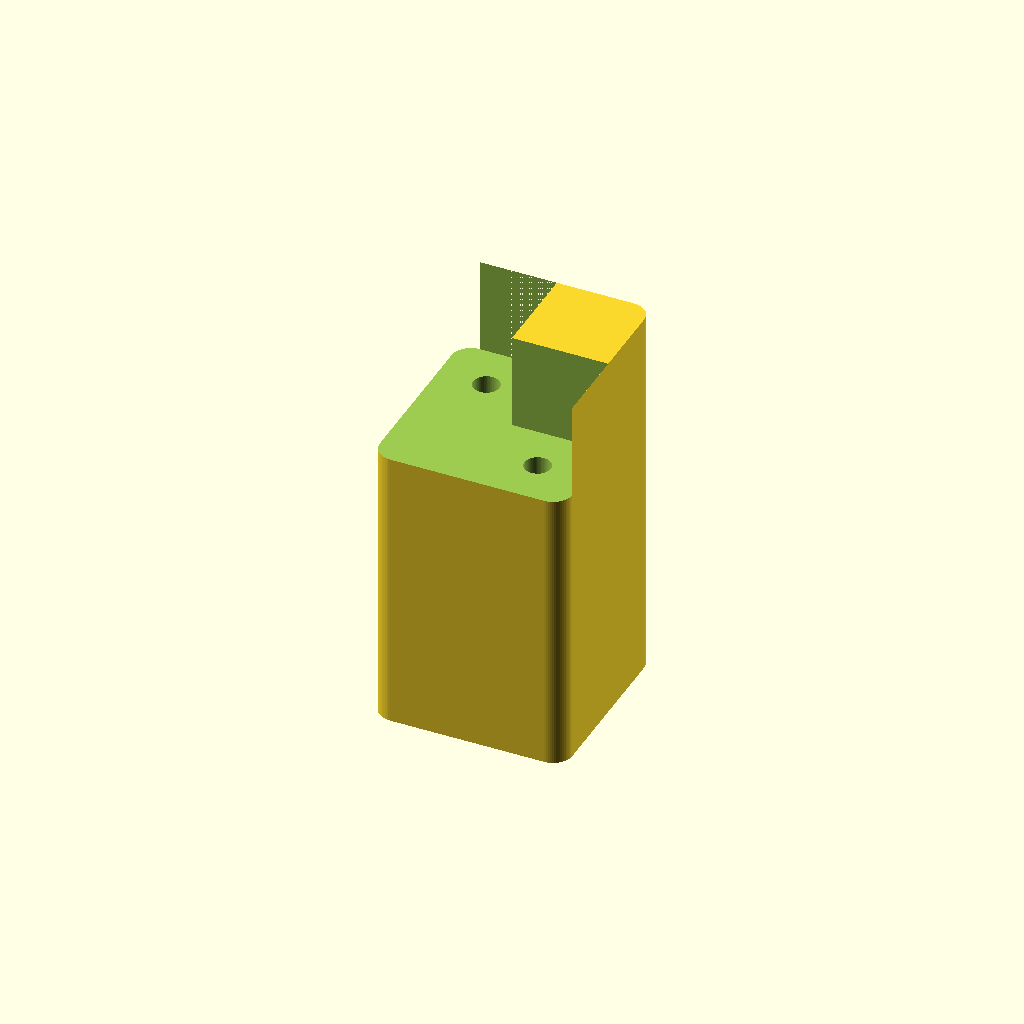
Cell 1: rendered with the file's own defaults.
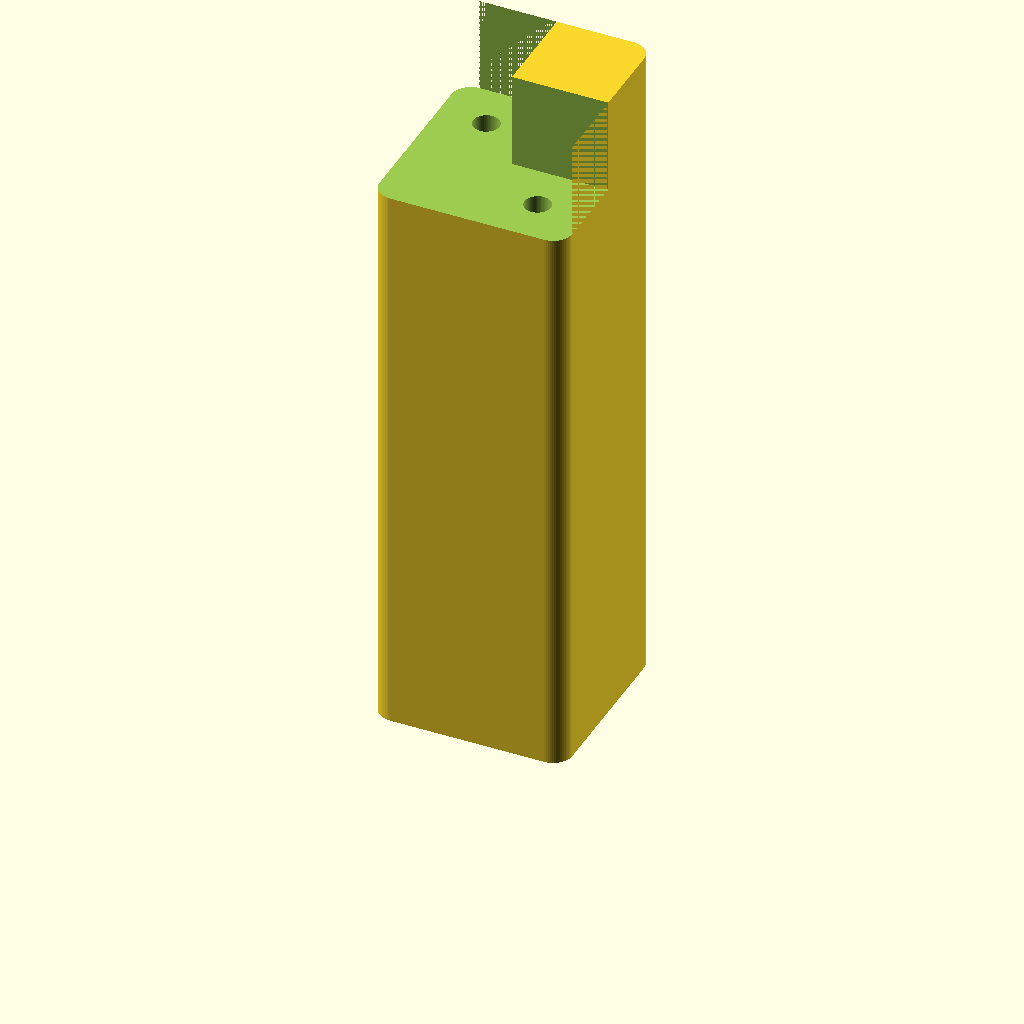
Cell 2: H = 120 (everything else at default).
All cells are drawn from one camera (rotation 55°, 0°, 25°, orthographic, colour scheme Cornfield), so only the parameter changes between them.
OpenSCAD source file 3d-prints/src/foot.scad:
// Corner foot for the 2020 frame (print 4). Raises the frame so the gantry under the board
// clears the table. Slides onto the end of an extrusion corner and bolts with M5 + T-nut.
include <common.scad>
H = 60; // the gantry hangs about 45 mm below the top of the frame
difference() {
  union() {
    rounded_box([40, 40, H + 20], 4);
  }
  // Pocket for the corner where two extrusions meet (the frame sits on top of the legs).
  translate([-1, -1, H]) cube([EXTRUSION + 1, 41, 21]);
  translate([-1, -1, H]) cube([41, EXTRUSION + 1, 21]);
  translate([30, 30, -1]) cylinder(d = 14, h = H - 4); // lighten
  for (p = [[10, 30], [30, 10]]) translate([p[0], p[1], H - 10]) cylinder(d = M5, h = 12);
  for (p = [[10, 30], [30, 10]]) translate([p[0], p[1], -1]) cylinder(d = 10, h = H - 9);
}
Customizer parameters (derived from the source; name, type, default, range or options):
H: number, default 60
